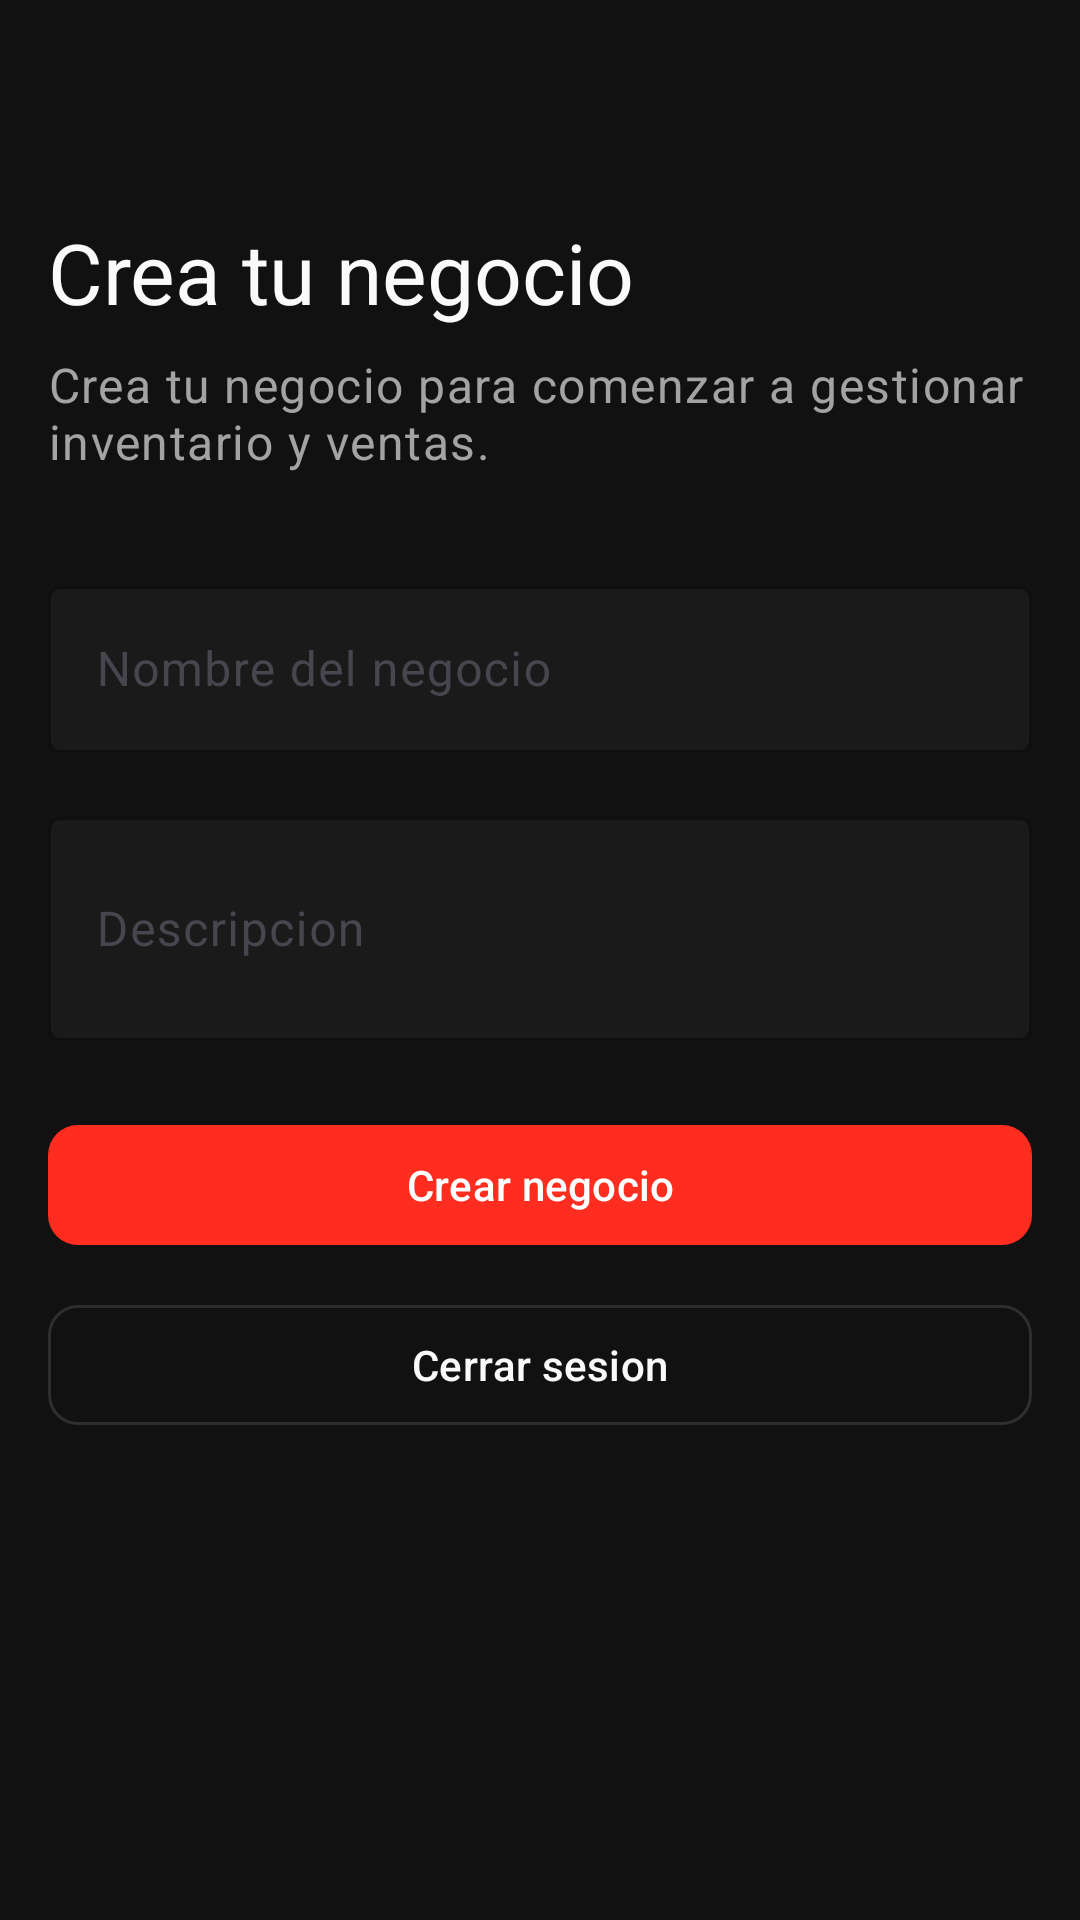

Layout XML and referenced resources for this Android screen:
<!-- AndroidManifest.xml: application theme Theme.Proyecto_Android_inventarios -->
<!-- res/layout/activity_crear_negocio.xml -->
<?xml version="1.0" encoding="utf-8"?>
<ScrollView xmlns:android="http://schemas.android.com/apk/res/android"
    xmlns:app="http://schemas.android.com/apk/res-auto"
    xmlns:tools="http://schemas.android.com/tools"
    android:layout_width="match_parent"
    android:layout_height="match_parent"
    android:background="@color/app_bg"
    android:fillViewport="true"
    tools:context=".CrearNegocioActivity">

    <androidx.constraintlayout.widget.ConstraintLayout
        android:layout_width="match_parent"
        android:layout_height="match_parent"
        android:padding="16dp">

        <TextView
            android:id="@+id/textTituloCrearNegocio"
            android:layout_width="0dp"
            android:layout_height="wrap_content"
            android:layout_marginTop="56dp"
            android:text="Crea tu negocio"
            android:textAppearance="@style/TextAppearance.Material3.HeadlineMedium"
            android:textColor="@color/app_text_primary"
            android:textStyle="normal"
            app:layout_constraintEnd_toEndOf="parent"
            app:layout_constraintStart_toStartOf="parent"
            app:layout_constraintTop_toTopOf="parent" />

        <TextView
            android:id="@+id/textDescripcionCrearNegocio"
            android:layout_width="0dp"
            android:layout_height="wrap_content"
            android:layout_marginTop="8dp"
            android:text="Crea tu negocio para comenzar a gestionar inventario y ventas."
            android:textAppearance="@style/TextAppearance.Material3.BodyLarge"
            android:textColor="@color/app_text_secondary"
            app:layout_constraintEnd_toEndOf="parent"
            app:layout_constraintStart_toStartOf="parent"
            app:layout_constraintTop_toBottomOf="@id/textTituloCrearNegocio" />

        <com.google.android.material.textfield.TextInputLayout
            android:id="@+id/textInputNombreNegocio"
            android:layout_width="0dp"
            android:layout_height="wrap_content"
            android:layout_marginTop="32dp"
            android:hint="Nombre del negocio"
            app:boxBackgroundColor="@color/app_surface"
            app:boxStrokeColor="@color/app_accent"
            app:hintTextColor="@color/app_text_tertiary"
            app:layout_constraintEnd_toEndOf="parent"
            app:layout_constraintStart_toStartOf="parent"
            app:layout_constraintTop_toBottomOf="@id/textDescripcionCrearNegocio">

            <com.google.android.material.textfield.TextInputEditText
                android:id="@+id/editTextNombreNegocio"
                android:layout_width="match_parent"
                android:layout_height="wrap_content"
                android:inputType="textCapWords"
                android:textColor="@color/app_text_primary"
                android:textColorHint="@color/app_text_tertiary" />

        </com.google.android.material.textfield.TextInputLayout>

        <com.google.android.material.textfield.TextInputLayout
            android:id="@+id/textInputDescripcionNegocio"
            android:layout_width="0dp"
            android:layout_height="wrap_content"
            android:layout_marginTop="16dp"
            android:hint="Descripcion"
            app:boxBackgroundColor="@color/app_surface"
            app:boxStrokeColor="@color/app_accent"
            app:hintTextColor="@color/app_text_tertiary"
            app:layout_constraintEnd_toEndOf="parent"
            app:layout_constraintStart_toStartOf="parent"
            app:layout_constraintTop_toBottomOf="@id/textInputNombreNegocio">

            <com.google.android.material.textfield.TextInputEditText
                android:id="@+id/editTextDescripcionNegocio"
                android:layout_width="match_parent"
                android:layout_height="wrap_content"
                android:inputType="textMultiLine"
                android:minLines="2"
                android:textColor="@color/app_text_primary"
                android:textColorHint="@color/app_text_tertiary" />

        </com.google.android.material.textfield.TextInputLayout>

        <com.google.android.material.button.MaterialButton
            android:id="@+id/buttonCrearNegocio"
            android:layout_width="0dp"
            android:layout_height="wrap_content"
            android:layout_marginTop="24dp"
            android:text="Crear negocio"
            android:textColor="@color/white"
            app:backgroundTint="@color/app_accent"
            app:cornerRadius="10dp"
            app:layout_constraintEnd_toEndOf="parent"
            app:layout_constraintStart_toStartOf="parent"
            app:layout_constraintTop_toBottomOf="@id/textInputDescripcionNegocio" />

        <com.google.android.material.button.MaterialButton
            android:id="@+id/buttonCerrarSesion"
            style="@style/Widget.Material3.Button.OutlinedButton"
            android:layout_width="0dp"
            android:layout_height="wrap_content"
            android:layout_marginTop="12dp"
            android:text="Cerrar sesion"
            android:textColor="@color/app_text_primary"
            app:cornerRadius="10dp"
            app:strokeColor="@color/app_border_strong"
            app:layout_constraintEnd_toEndOf="parent"
            app:layout_constraintStart_toStartOf="parent"
            app:layout_constraintTop_toBottomOf="@id/buttonCrearNegocio" />

        <ProgressBar
            android:id="@+id/progressCrearNegocio"
            android:layout_width="wrap_content"
            android:layout_height="wrap_content"
            android:layout_marginTop="16dp"
            android:visibility="gone"
            app:layout_constraintEnd_toEndOf="parent"
            app:layout_constraintStart_toStartOf="parent"
            app:layout_constraintTop_toBottomOf="@id/buttonCerrarSesion"
            tools:visibility="visible" />

    </androidx.constraintlayout.widget.ConstraintLayout>
</ScrollView>
<!-- resources referenced by this layout -->
<resources>
  <color name="app_accent">#FF2D1F</color>
  <color name="app_bg">#111111</color>
  <color name="app_border_strong">#1FFFFFFF</color>
  <color name="app_surface">#1A1A1A</color>
  <color name="app_text_primary">#FAFAFA</color>
  <color name="app_text_secondary">#A3A3A3</color>
  <color name="app_text_tertiary">#737373</color>
  <color name="white">#FFFFFFFF</color>
  <style name="Theme.Proyecto_Android_inventarios" parent="Base.Theme.Proyecto_Android_inventarios" />
  <style name="Base.Theme.Proyecto_Android_inventarios" parent="Theme.Material3.DayNight.NoActionBar">
          <item name="android:windowBackground">@color/app_bg</item>
          <item name="android:statusBarColor">@color/app_bg</item>
          <item name="android:navigationBarColor">@color/app_bg</item>
          <item name="android:windowLightStatusBar">false</item>
          <item name="android:windowLightNavigationBar">false</item>
          <item name="colorPrimary">@color/app_accent</item>
          <item name="colorOnPrimary">@color/white</item>
          <item name="colorSurface">@color/app_surface</item>
          <item name="colorSurfaceVariant">@color/app_surface_elevated</item>
          <item name="colorOnSurface">@color/app_text_primary</item>
          <item name="colorOutline">@color/app_border_strong</item>
      </style>
  <color name="app_surface_elevated">#1F1F1F</color>
</resources>
